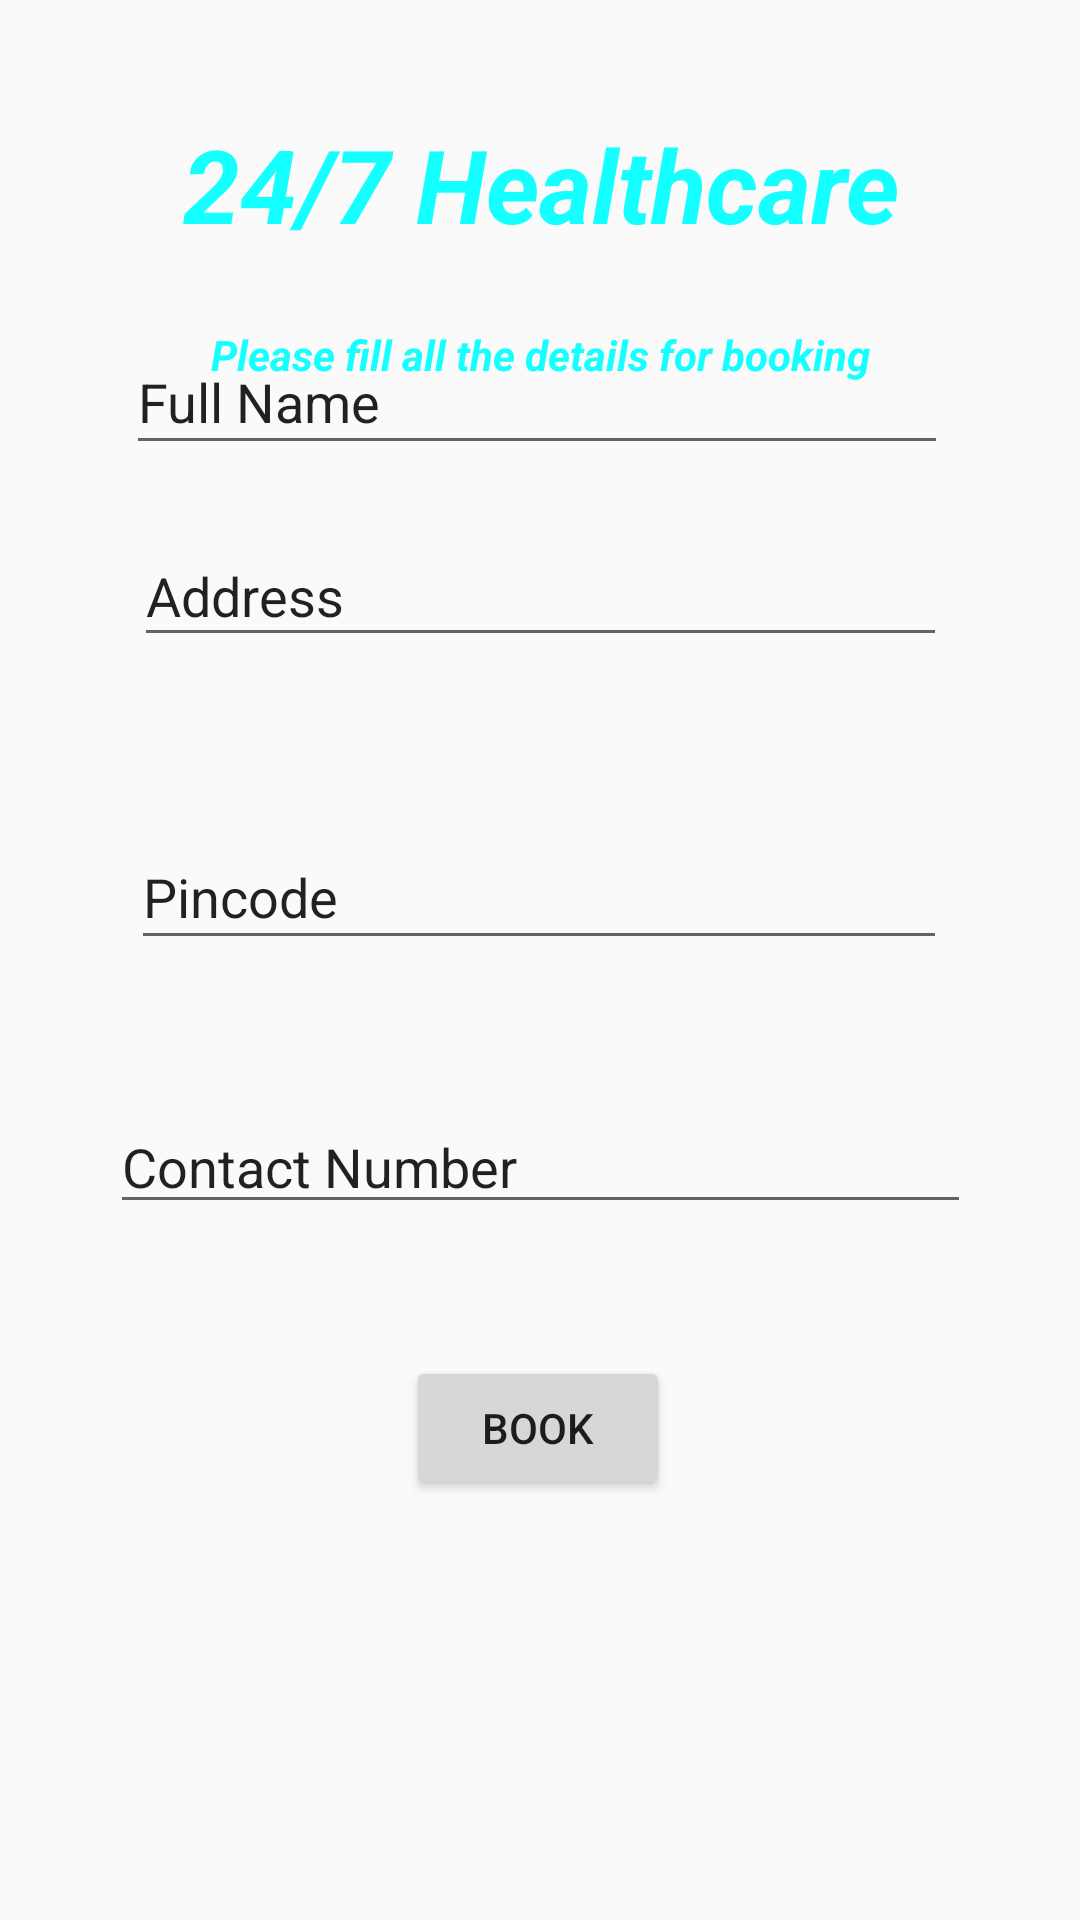

The Android layout XML behind this screen, and the referenced resources:
<!-- AndroidManifest.xml: activity theme Theme.Healthcare -->
<!-- res/layout/activity_buy_medicine_book.xml -->
<?xml version="1.0" encoding="utf-8"?>
<androidx.constraintlayout.widget.ConstraintLayout xmlns:android="http://schemas.android.com/apk/res/android"
    xmlns:app="http://schemas.android.com/apk/res-auto"
    xmlns:tools="http://schemas.android.com/tools"
    android:layout_width="match_parent"
    android:layout_height="match_parent"
    android:background="@drawable/back2"
    tools:context=".BuyMedicineBookActivity">

    <TextView
        android:id="@+id/textViewOrderdetail"
        android:layout_width="wrap_content"
        android:layout_height="wrap_content"
        android:text="24/7 Healthcare"
        android:textColor="#14FFFF"
        android:textSize="34sp"
        android:textStyle="bold|italic"
        app:layout_constraintBottom_toBottomOf="parent"
        app:layout_constraintEnd_toEndOf="parent"
        app:layout_constraintHorizontal_bias="0.505"
        app:layout_constraintStart_toStartOf="parent"
        app:layout_constraintTop_toTopOf="parent"
        app:layout_constraintVertical_bias="0.065" />

    <TextView
        android:id="@+id/textViewBookOrderDetail"
        android:layout_width="wrap_content"
        android:layout_height="wrap_content"
        android:text="Please fill all the details for booking"
        android:textColor="#14FFFF"
        android:textSize="14sp"
        android:textStyle="bold|italic"
        app:layout_constraintBottom_toBottomOf="parent"
        app:layout_constraintEnd_toEndOf="parent"
        app:layout_constraintStart_toStartOf="parent"
        app:layout_constraintTop_toTopOf="parent"
        app:layout_constraintVertical_bias="0.175" />

    <EditText
        android:id="@+id/editTextFNBookCheckout"
        android:layout_width="274dp"
        android:layout_height="45dp"
        android:layout_marginBottom="24dp"
        android:ems="10"
        android:inputType="text"
        android:text="Full Name"
        app:layout_constraintBottom_toTopOf="@+id/editTextAddressBookCheckout"
        app:layout_constraintEnd_toEndOf="parent"
        app:layout_constraintHorizontal_bias="0.489"
        app:layout_constraintStart_toStartOf="parent"
        app:layout_constraintTop_toBottomOf="@+id/textViewBookOrderDetail"
        app:layout_constraintVertical_bias="0.824" />

    <EditText
        android:id="@+id/editTextPincodeBookCheckout"
        android:layout_width="272dp"
        android:layout_height="45dp"
        android:layout_marginBottom="48dp"
        android:ems="10"
        android:inputType="text"
        android:text="Pincode"
        app:layout_constraintBottom_toTopOf="@+id/editTextContactBookCheckout"
        app:layout_constraintEnd_toEndOf="parent"
        app:layout_constraintHorizontal_bias="0.496"
        app:layout_constraintStart_toStartOf="parent" />

    <EditText
        android:id="@+id/editTextContactBookCheckout"
        android:layout_width="287dp"
        android:layout_height="40dp"
        android:layout_marginBottom="44dp"
        android:ems="10"
        android:inputType="text"
        android:text="Contact Number"
        app:layout_constraintBottom_toTopOf="@+id/buttonBuyBookCheckout"
        app:layout_constraintEnd_toEndOf="parent"
        app:layout_constraintStart_toStartOf="parent" />

    <EditText
        android:id="@+id/editTextAddressBookCheckout"
        android:layout_width="271dp"
        android:layout_height="44dp"
        android:layout_marginBottom="56dp"
        android:ems="10"
        android:inputType="text"
        android:text="Address"
        app:layout_constraintBottom_toTopOf="@+id/editTextPincodeBookCheckout"
        app:layout_constraintEnd_toEndOf="parent"
        app:layout_constraintStart_toStartOf="parent" />

    <Button
        android:id="@+id/buttonBuyBookCheckout"
        android:layout_width="wrap_content"
        android:layout_height="wrap_content"
        android:layout_marginBottom="140dp"
        android:text="BOOK"
        app:layout_constraintBottom_toBottomOf="parent"
        app:layout_constraintEnd_toEndOf="parent"
        app:layout_constraintHorizontal_bias="0.498"
        app:layout_constraintStart_toStartOf="parent" />

</androidx.constraintlayout.widget.ConstraintLayout>
<!-- resources referenced by this layout -->
<resources>
  <style name="Theme.Healthcare" parent="Theme.AppCompat.Light.NoActionBar" />
</resources>
